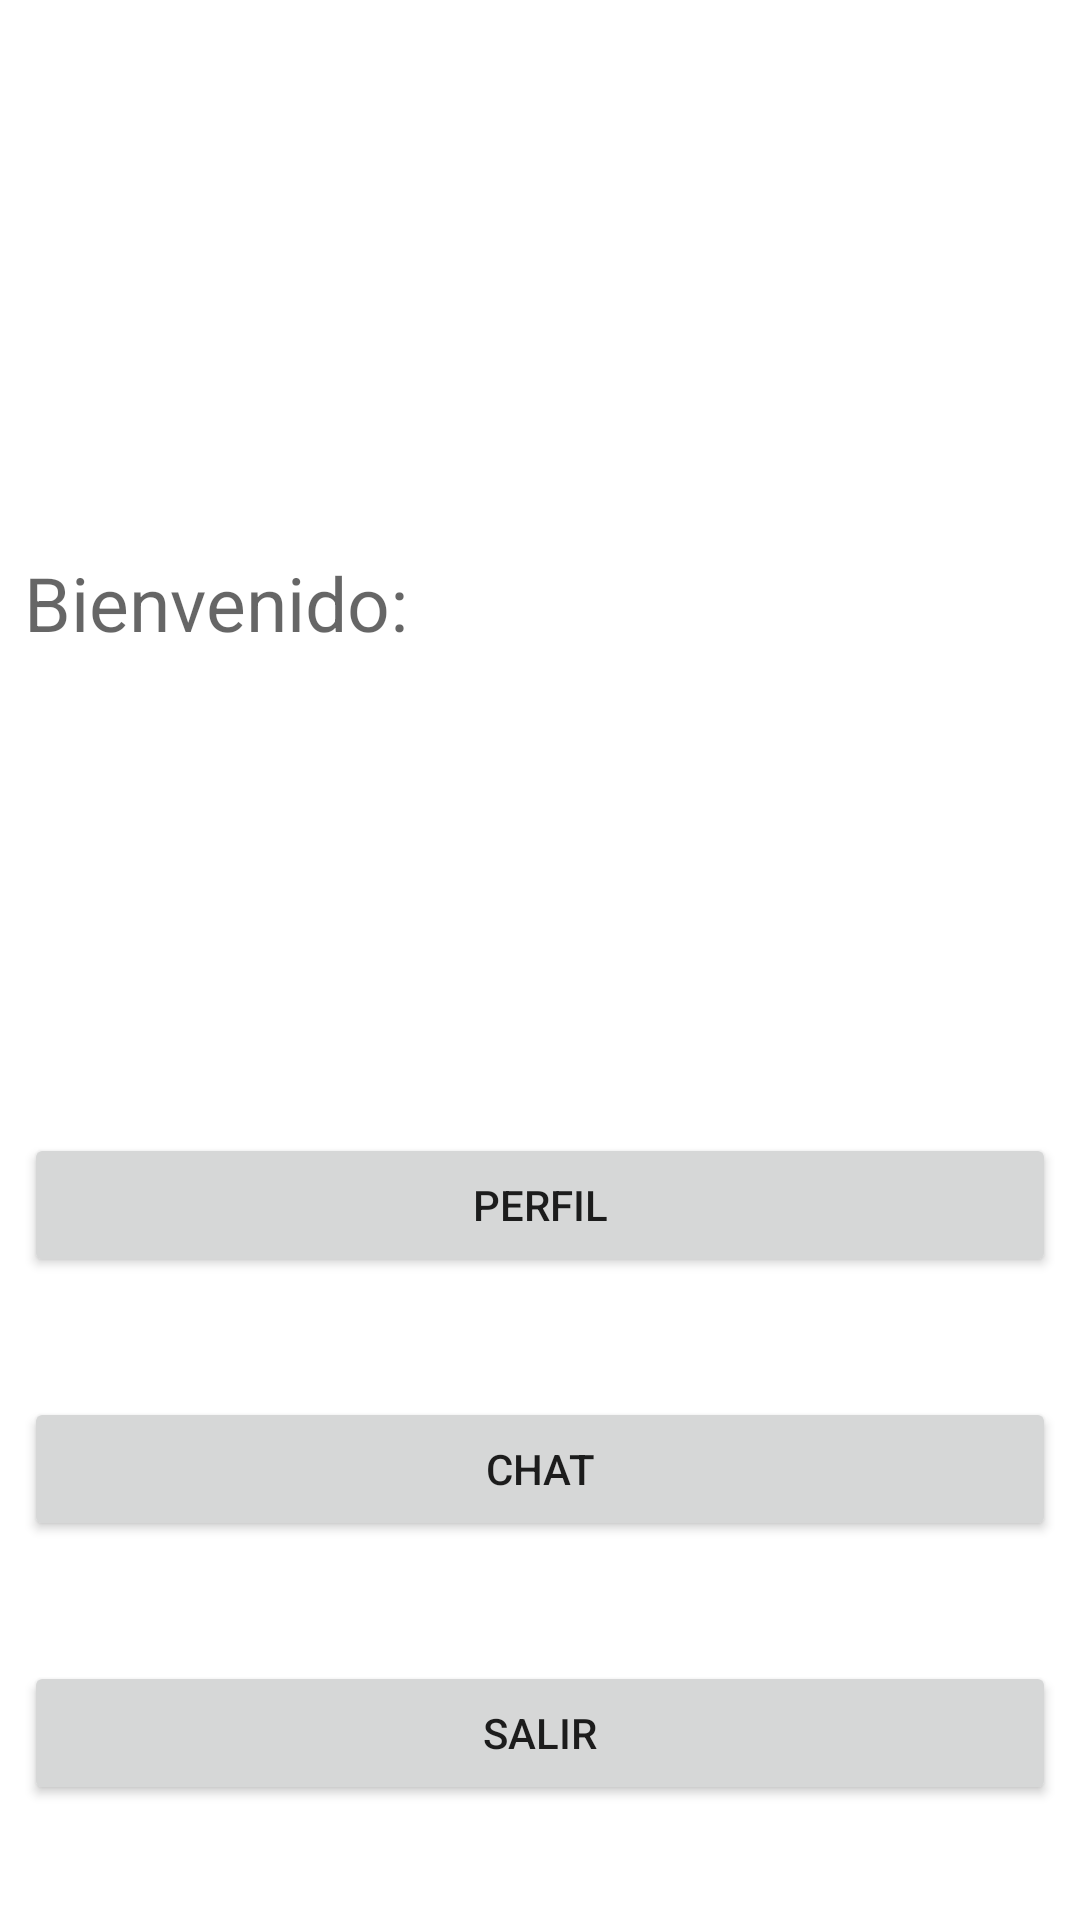

Produce the Android XML layout that renders to this screen, including the resource entries it uses.
<!-- AndroidManifest.xml: application theme Theme.Lidu -->
<!-- res/layout/activity_prueba.xml -->
<?xml version="1.0" encoding="utf-8"?>
<androidx.constraintlayout.widget.ConstraintLayout xmlns:android="http://schemas.android.com/apk/res/android"
    xmlns:app="http://schemas.android.com/apk/res-auto"
    xmlns:tools="http://schemas.android.com/tools"
    android:layout_width="match_parent"
    android:layout_height="match_parent"
    tools:context=".PruebaActivity">

    <ImageView
        android:id="@+id/imageView"
        android:layout_width="120dp"
        android:layout_height="120dp"
        android:layout_marginStart="8dp"
        android:layout_marginTop="44dp"
        android:layout_marginEnd="8dp"
        app:layout_constraintEnd_toEndOf="parent"
        app:layout_constraintHorizontal_bias="0.498"
        app:layout_constraintStart_toStartOf="parent"
        app:layout_constraintTop_toTopOf="parent"
        app:srcCompat="@drawable/logo" />

    <TextView
        android:id="@+id/etiNombre"
        android:layout_width="match_parent"
        android:layout_height="wrap_content"
        android:layout_marginStart="8dp"
        android:layout_marginLeft="8dp"
        android:layout_marginTop="20dp"
        android:layout_marginEnd="8dp"
        android:layout_marginRight="8dp"
        android:ems="10"
        android:hint="Bienvenido: "
        android:textSize="25sp"
        app:layout_constraintEnd_toEndOf="parent"
        app:layout_constraintHorizontal_bias="0.0"
        app:layout_constraintStart_toStartOf="parent"
        app:layout_constraintTop_toBottomOf="@+id/imageView" />


    <Button
        android:id="@+id/btnPerfil"
        android:layout_width="match_parent"
        android:layout_height="wrap_content"
        android:layout_marginStart="8dp"
        android:layout_marginLeft="8dp"
        android:layout_marginTop="160dp"
        android:layout_marginEnd="8dp"
        android:layout_marginRight="8dp"
        android:onClick="onclick"
        android:text="Perfil"
        app:layout_constraintEnd_toEndOf="parent"
        app:layout_constraintHorizontal_bias="0.0"
        app:layout_constraintStart_toStartOf="parent"
        app:layout_constraintTop_toBottomOf="@+id/etiNombre" />

    <Button
        android:id="@+id/btnChat"
        android:layout_width="match_parent"
        android:layout_height="wrap_content"
        android:layout_marginStart="8dp"
        android:layout_marginLeft="8dp"
        android:layout_marginTop="40dp"
        android:layout_marginEnd="8dp"
        android:layout_marginRight="8dp"
        android:onClick="onclick"
        android:text="Chat"
        app:layout_constraintEnd_toEndOf="parent"
        app:layout_constraintStart_toStartOf="parent"
        app:layout_constraintTop_toBottomOf="@+id/btnPerfil" />

    <Button
        android:id="@+id/btnSalir"
        android:layout_width="match_parent"
        android:layout_height="wrap_content"
        android:layout_marginStart="8dp"
        android:layout_marginLeft="8dp"
        android:layout_marginTop="40dp"
        android:layout_marginEnd="8dp"
        android:layout_marginRight="8dp"
        android:onClick="onclick"
        android:text="Salir"
        app:layout_constraintEnd_toEndOf="parent"
        app:layout_constraintStart_toStartOf="parent"
        app:layout_constraintTop_toBottomOf="@+id/btnChat" />
</androidx.constraintlayout.widget.ConstraintLayout>
<!-- resources referenced by this layout -->
<resources>
  <style name="Theme.Lidu" parent="Theme.MaterialComponents.DayNight.DarkActionBar">
          
          <item name="colorPrimary">@color/purple_500</item>
          <item name="colorPrimaryVariant">@color/purple_700</item>
          <item name="colorOnPrimary">@color/white</item>
          
          <item name="colorSecondary">@color/teal_200</item>
          <item name="colorSecondaryVariant">@color/teal_700</item>
          <item name="colorOnSecondary">@color/black</item>
          
          <item name="android:statusBarColor" tools:targetApi="21">?attr/colorPrimaryVariant</item>
          
      </style>
  <!-- not gathered from this repository: default colours our renderer supplied (Android Studio template values) -->
  <color name="purple_500">#FF6200EE</color>
  <color name="purple_700">#FF3700B3</color>
  <color name="teal_200">#FF03DAC5</color>
  <color name="teal_700">#FF018786</color>
  <color name="black">#FF000000</color>
  <color name="white">#FFFFFFFF</color>
</resources>
